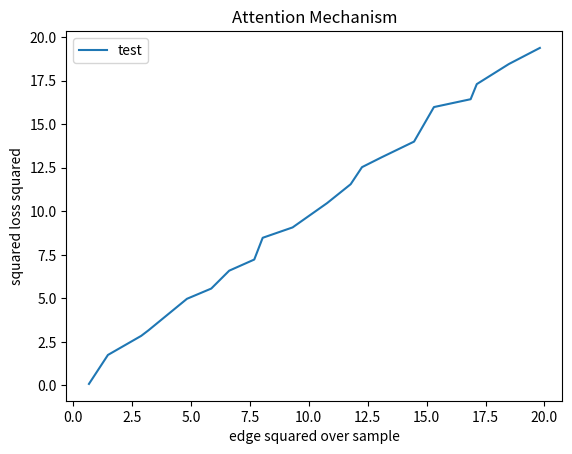

The script that saved this image: (Note: this script raises an exception after producing the figure.)
#!/usr/bin/env python3

import numpy as NP
import matplotlib.pyplot as Plot

def draw_uniform_vector(low, high, dimension):
   generator = NP.random.default_rng()
   return generator.uniform(low, high, dimension)

def draw_uniform(low, high):
   generator = NP.random.default_rng()
   return generator.uniform(low, high)

def main():
   array_first = (
      NP.array(range(20))
      + NP.array(draw_uniform_vector(0, 1, (1, 20)))
   ).flatten().tolist()
   array_second = (
      NP.array(list(range(20)))
      + NP.array(draw_uniform_vector(0, 1, (1, 20)))
   ).flatten().tolist()

   Plot.plot(array_first, array_second, label = "test")
   Plot.xlabel("edge squared over sample")
   Plot.ylabel("squared loss squared")
   Plot.title("Attention Mechanism")
   title = ("current/plot-test.png")
   Plot.legend()
   Plot.savefig(title, dpi = 300)
   Plot.clf()

# # # # # # # # # # # # # # # # # # # # # # # #

main()

'''
for _ in range(6):
   print(draw_uniform_vector(1, 5, (2, 3)))
'''